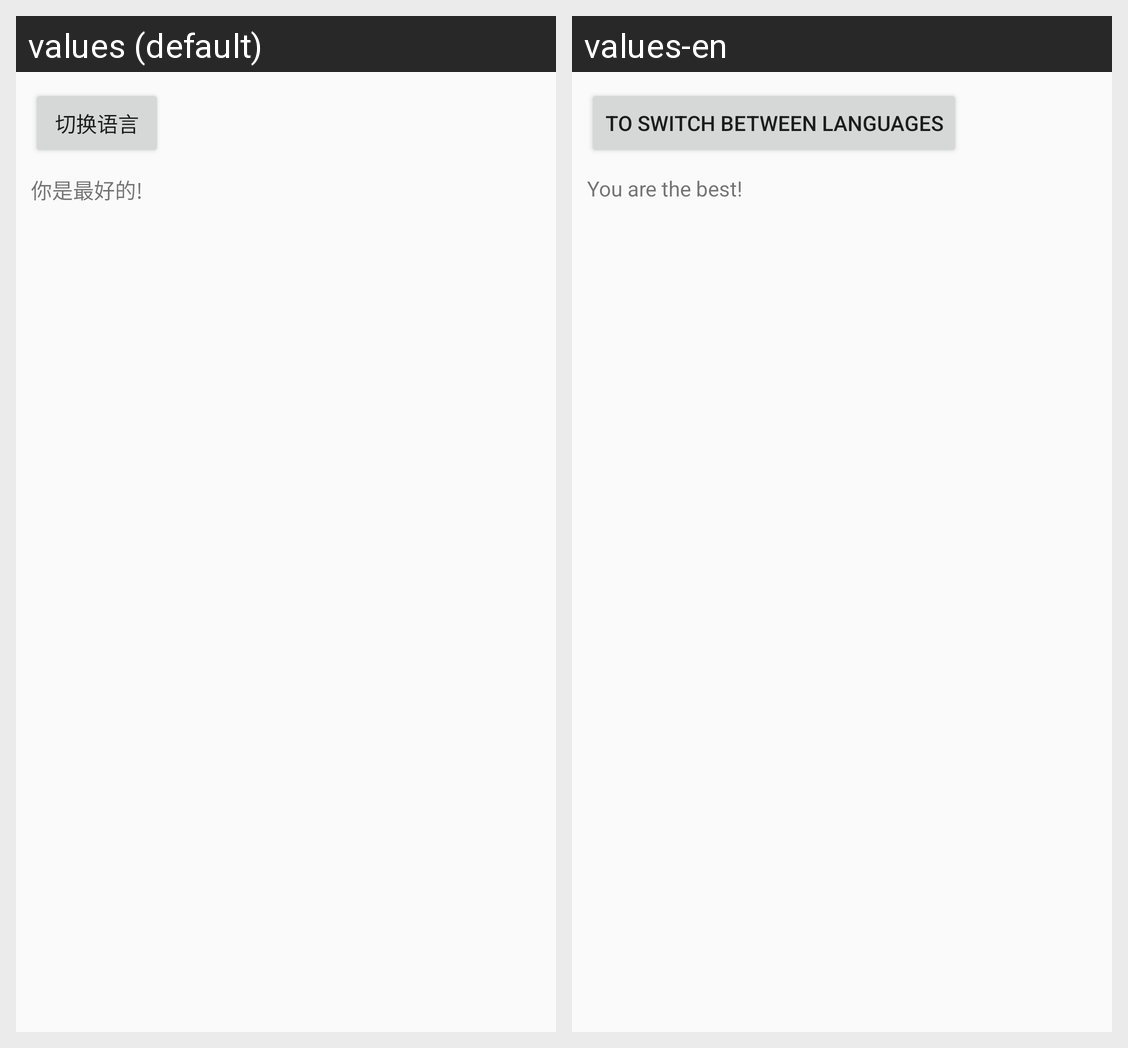

This grid shows one Android layout under two languages. Give, for every string resource on the screen, its name, the default text and each shown locale's text.
Android screen res/layout/activity_i18n.xml rendered under 2 locales, left to right: values (default), values-en. Device: Nexus 5 (rendered at 1080×1920; each locale shown at half size, 540×960, under a caption strip naming it); theme AppTheme.
Strings drawn on this screen, with the default value and each locale's value (text and hints the layout hard-codes, and strings that could not be matched under every locale, appear in the picture but are not listed):

switch_language
  values: 切换语言
  values-en: To switch between languages

language_text
  values: 你是最好的!
  values-en: You are the best!
